pico-8 play session: hold ← + tap ❎

[t = 2 s] hold ← ~2s, tap ❎ ~4×
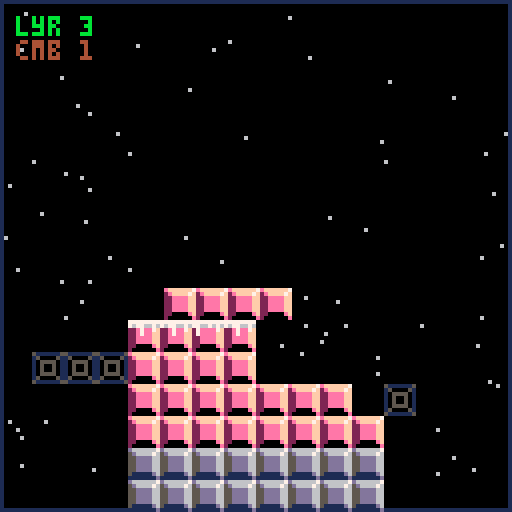
[t = 4 s] hold ← ~4s, tap ❎ ~7×
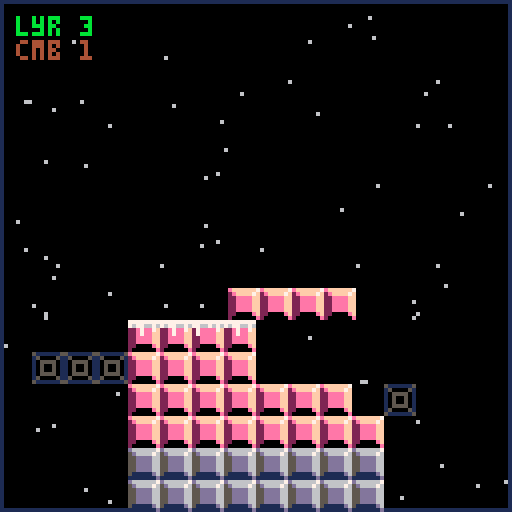
[t = 6 s] hold ← ~6s, tap ❎ ~10×
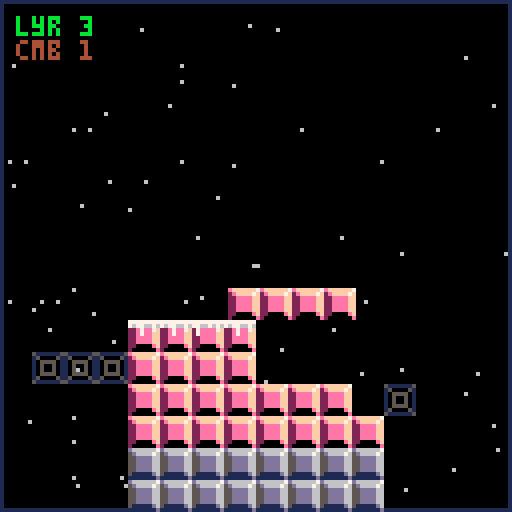
[t = 8 s] hold ← ~8s, tap ❎ ~14×
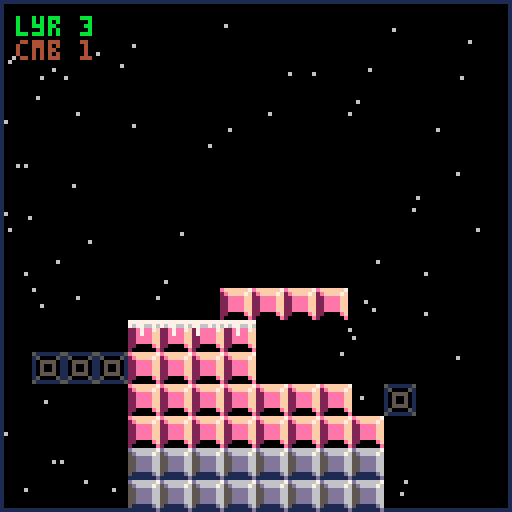

pico-8 cartridge
version 8
__lua__
--gameplay scene
scene=2

blkw=8
blkh=8
scrn=1
gmovr=false
trk=0

function _init()
 cls()
 
 if(scene == 0) then
 
 
 elseif(scene == 1) then
 
 
 elseif(scene == 2) then
		gameplay_init()
	end
	
end

function gameplay_init()
 bar = {strtx=32,dx=2.5,strty=72,w=8,blks={}, endx=0}
	for i=1,bar.w,1 do
		 local b = {
		 	sp=2,
		 	x=bar.strtx+((i-1)*blkw),
		 	y=bar.strty
		 }
		 add(bar.blks,b)
	end
	top = {}
 for i=1,bar.w,1 do
	 local t = {
	 	sp=4+(rnd()*((5-4)+1)),
	 	x=bar.strtx+((i-1)*blkw),
	 	y=bar.strty+blkh
	 }
	 add(top,t)
 end
	layers = {}
	misses = {}
	stars = {}
 for i=1,50 do
 	add(stars,{
 	x=rnd(128),
 	y=rnd(128),
 	s=rnd(2)+1
 })
 end
	base= {sp=1,x=32,y=88,w=8,h=5,on=true,endx=0}
	scre={lyr=0,val=0,t=0,cmb=0,hscr={}}
 for i=1,5 do
 	add(scre.hscr,{
 	name="jal",
 	scr=40-((i-1)*8),
 	lyr=50-((i-1)*10),
 	clr=3
 })
 end
 music(0,0,3)
end


function _update()

 if(scene == 0) then
 
 
 elseif(scene == 1) then
 
 
 elseif(scene == 2) then
		gameplay_update()
	end
	
end

function gameplay_update()
	--time update
	scre.t+=1
	--bar update
	if ((bar.blks[bar.w].x+blkw)>126
					or bar.blks[1].x<2) then
			bar.dx=-bar.dx
 end
 
 for b in all(bar.blks) do
 			b.x+=bar.dx
 end


	--background update
	for i,st in pairs(stars) do
		st.y += st.s
		st.x += st.s
		if st.y > 128 then
			if(i%2==0) then
				st.x = 0
				st.y = rnd(128)			
			else
				st.x = rnd(128)		
				st.y = 0
			end
		end
	end

	--controller
	if (gmovr == false) then
		if btnp(4) then
			bardrop()
		end
	end

end

function _draw()
	cls()
 if(scene == 0) then
 
 
 elseif(scene == 1) then
 
 
 elseif(scene == 2) then
		gameplay_draw()
	end
	
end

function gameplay_draw()

	--draw background
	for st in all(stars) do
		pset(st.x,st.y,6)
	end
	
	--draw border
	rect(0,0,127,127,1)
	
	--draw bar
	for i,b in pairs(bar.blks) do
		if (i>bar.w) then break end
		palt(0,false)
		spr(b.sp,b.x,b.y)
		palt(0,true)
	end
	
	--draw score
	--print("scr " .. scre.val,4,4,12)
	--check for high score
	local newhgh=false
	local scrstr="lyr"
	for i,h in pairs(scre.hscr) do
		if(scre.lyr>h.scr+1) then
			newhgh=true
			break
		end
	end
	
	if((scre.t%76)<38 and (newhgh == true)) then
		scrstr="hgh"
	end
	
	
	
	if(scre.lyr>0 and scre.lyr%10==0) then
		print(scrstr .. " " .. scre.lyr,4,4,10)	
	else
		print(scrstr .. " " .. scre.lyr,4,4,11)
	end
	if(scre.cmb>0) then
		print("cmb " .. scre.cmb,4,10,scre.cmb+3)
	end
	
	--draw base
	if(base.y<127) then
		base.endx=base.x+(base.w*blkw)
		for i=0,base.h-1 do
			if(base.y+i*blkh>127) then
				break
			end
			for j=0,base.w-1,1 do
				spr(base.sp,base.x+(j*blkw),base.y+(i*blkh))
			end
		end	
	end	

	--draw top
	palt(0,false)
	for t in all(top) do
		spr(t.sp,t.x,t.y)
	end

	--draw layers
	for l in all(layers) do
		spr(l.sp,l.x,l.y)
	end
	palt(0,true)
	
	--draw misses
	for m in all(misses) do
		spr(m.sp,m.x,m.y)
	end

	--draw game over screen
	if(gmovr) then
		if(bar.dx != 0) then
			for b in all(bar.blks) do
				b.sp=4+(rnd()*((5-4)+1))
			end
		end
		bar.dx=0
		local gmox=36
		local gmoy=26
		local gmow=58
		local gmoh=96
		rectfill(gmox,gmoy,gmox+gmow,gmoy+gmoh,1)
		print("game over!",gmox+10,gmoy+2,3)
		line(gmox,gmoy+9,gmox+gmow,gmoy+9,3)
		print("your tower was",gmox+2,gmoy+12,3)		
		print(scre.lyr .. " stories",gmox+10,gmoy+20,3)		
		print(scre.lyr,gmox+10,gmoy+20,9)		
		line(gmox,gmoy+27,gmox+gmow,gmoy+27,3)
		print("high scores:",gmox+6,gmoy+30,3)	

		--todo fix high score replace
		
		for i,h in pairs(scre.hscr) do
			local lyrstr=""		
			if(h.lyr<1000) then lyrstr = "0" .. lyrstr end
			if(h.lyr<100)		then lyrstr =	"0"	.. lyrstr	end
			if(h.lyr<10)			then lyrstr = "0" .. lyrstr end
			lyrstr = lyrstr .. h.lyr
			print(i .. "." .. h.name .. " " .. lyrstr,gmox+10,gmoy+22+((i+1)*8),h.clr)
		end
line(gmox,gmoy+77,gmox+gmow,gmoy+77,3)
		print("press z",gmox+15,gmoy+80,3)
		print("z",gmox+39,gmoy+80,10)
		print("to play again!",gmox+2,gmoy+88,3)
	end
end

function rndblk(x)
 local nx=x
 --made need to debug this phrase
	if(x%blkw>4) then
 	nx=x+(blkw-x%blkw)
 else
 	nx=x-(x%blkw)
 end
		
	return nx
end

function shortenbar(x,frmtail)

	if(lost<bar.w) then
		for i=1,lost,1 do
			if(frmtail) then
				del(bar.blks,bar.blks[(bar.w+i)-i])
			else
				del(bar.blks,bar.blks[i])
			end
			bar.w-=1
		end
	else
		gmovr=true
	end
	lost=0

end


function bardrop()
	
	--deep copy top	
	local top2 = {}
	for k,v in pairs(top) do
		top2[k] = v
	end
	
	obarw=bar.w
	
	newtop={}
	lost=0

	if (bar.blks[1].x+(blkw/2) < top2[1].x) then
	 --missed before
	 sfx(0)
	 scre.cmb = 0
		for i,b in pairs(bar.blks) do
			local nx = rndblk(b.x)
			if(b.x+4<top2[1].x) then
				local m = {
					sp=3,
					x=nx,
					y=b.y
				}
				explosion(m.x,m.y)
				add(misses,m)
				lost+=1
			else
				local t = {
			 	sp=4+(rnd()*((5-4)+1)),
			 	x=top2[i-lost].x,
			 	y=top2[i-lost].y
				}
				add(newtop,t)
			end
		end
		shortenbar(lost,true)
		lost=0
	elseif (bar.blks[bar.w].x > top2[bar.w].x+(blkw/2)) then
	 --missed after	 
	 sfx(0)
	 scre.cmb = 0
		for i,b in pairs(bar.blks) do
			local nx = rndblk(b.x)
			if(b.x>(top2[bar.w].x+4)) then
				local m = {
					sp=3,
					x=nx,
					y=b.y
				}
				explosion(m.x,m.y)
				add(misses,m)
				lost+=1
			else
				local t = {
			 	sp=4+(rnd()*((5-4)+1)),
			 	x=top2[i-lost].x,
			 	y=top2[i-lost].y
				}
				add(newtop,t)
			end
		end
		shortenbar(lost,true)
		lost=0	 
	else
  --no miss	
	 scre.cmb += 1
	 
	 if(scre.cmb==8 and bar.w<8) then
		 local bn = {
		 	sp=2,
		 	x=bar.blks[bar.w].x+blkw,
		 	y=bar.blks[1].y
		 }
		 add(bar.blks,bn)
		 local tn = {
		 	sp=4+(rnd()*((5-4)+1)),
		 	x=top2[bar.w].x+blkw,
		 	y=bar.blks[1].y
		 }
		 add(top2,tn)
	 	bar.w+=1	
			scre.cmb=0
			sfx(13) 	
		elseif (scre.cmb == 8) then
			scre.cmb=0
			sfx(13)
		else
			sfx(scre.cmb+5)
	 end

	 
		for i,b in pairs(bar.blks) do			
			local t = {
		 	sp=4+(rnd()*((5-4)+1)),
		 	x=top2[i].x,
		 	y=b.y+blkw
			}
			add(newtop,t)		 
	 end
	end

	
	--kill original top
	for t in all(top) do
		del(top,t)
	end
	
	for k,v in pairs(newtop) do
		top[k] = v
	end
	
	--copy top2 to layers
	for i,t2 in pairs(top2) do
		if(gmovr==false) then t2.sp=2 end
		if(i==bar.w and bar.w>obarw) then t2.sp=6 end
		add(layers,t2)
	end

	--update layers
 for l in all(layers) do
 			l.y+=blkh
	   if(l.y>128) then
	   	del(layers,l)
	   end
 end
	
	--update misses
	for m in all(misses) do
		m.y+=blkw
		if(m.y>127) then
			del(misses, m)
		end
	end
	

	--update base
	base.y+=blkh

	
	--update bg
	for i=0,20,1 do
 	if(i%2==0) then
	 	add(stars,{x=0,y=rnd(128),s=rnd(2)+1})
	 else
	 	add(stars,{x=rnd(128),y=0,s=rnd(2)+1})	 
	 end
	end
	--update music
	if(scre.lyr>=9 and trk==0) then
		trk=1
		music(1,0,3)
	end
	if(scre.lyr>=19 and trk==1) then
		trk=2
		music(2,0,3)
	end
	--update score
	scre.val+=bar.w
	scre.lyr+=1
	if(scre.lyr>0 and scre.lyr%10==0) then
		sfx(1)
		scre.lyrclr=9
	else	
		scre.lyrclr=5
	end
	--update bar
	--todo, add like logarithmic scaling or something
	if(bar.dx>0) then
		bar.dx+=0.1
	else
		bar.dx-=0.1
	end
	
end

function explosion(x,y)

end
__gfx__
00000000d6666667effffff75111111577777777777777779aaaaaaf500000000000000000000000000000000000000000000000000000000000000000000000
000000005d6666762effff7f15000051767766767766767649aaaafa100000000000000000000000000000000000000000000000000000000000000000000000
0070070055dddd6622eeeeff1055550122e7ee7f27eeee7f449999aa100000000000000000000000000000000000000000000000000000000000000000000000
0007700055dddd6622eeeeff1050050122e7eeff27eeeeff449999aa100000000000000000000000000000000000000000000000000000000000000000000000
0007700055dddd6622eeeeff1050050122eeeeff22eeeeff449999aa100000000000000000000000000000000000000000000000000000000000000000000000
0070070055dddd6622eeeeff1055550122eeeeff22eeeeff449999aa100000000000000000000000000000000000000000000000000000000000000000000000
00000000511111d6220000ef15000051220000ef220000ef4400009a100000000000000000000000000000000000000000000000000000000000000000000000
000000001111111d2000000e511111152000000e2000000e40000009500000000000000000000000000000000000000000000000000000000000000000000000
00000000000000000000000000000000000000000000000000000000000000000000000000000000000000000000000000000000000000000000000000000000
00000000000000000000000000000000000000000000000000000000000000000000000000000000000000000000000000000000000000000000000000000000
00000000000000000000000000000000000000000000000000000000000000000000000000000000000000000000000000000000000000000000000000000000
00000000000000000000000000000000000000000000000000000000000000000000000000000000000000000000000000000000000000000000000000000000
00000000000000000000000000000000000000000000000000000000000000000000000000000000000000000000000000000000000000000000000000000000
00000000000000000000000000000000000000000000000000000000000000000000000000000000000000000000000000000000000000000000000000000000
00000000000000000000000000000000000000000000000000000000000000000000000000000000000000000000000000000000000000000000000000000000
00000000000000000000000000000000000000000000000000000000000000000000000000000000000000000000000000000000000000000000000000000000
00000000000000000000000000000000000000000000000000000000000000000000000000000000000000000000000000000000000000000000000000000000
00000000000000000000000000000000000000000000000000000000000000000000000000000000000000000000000000000000000000000000000000000000
00000000000000000000000000000000000000000000000000000000000000000000000000000000000000000000000000000000000000000000000000000000
00000000000000000000000000000000000000000000000000000000000000000000000000000000000000000000000000000000000000000000000000000000
00000000000000000000000000000000000000000000000000000000000000000000000000000000000000000000000000000000000000000000000000000000
00000000000000000000000000000000000000000000000000000000000000000000000000000000000000000000000000000000000000000000000000000000
00000000000000000000000000000000000000000000000000000000000000000000000000000000000000000000000000000000000000000000000000000000
00000000000000000000000000000000000000000000000000000000000000000000000000000000000000000000000000000000000000000000000000000000
00000000000000000000000000000000000000000000000000000000000000000000000000000000000000000000000000000000000000000000000000000000
00000000000000000000000000000000000000000000000000000000000000000000000000000000000000000000000000000000000000000000000000000000
00000000000000000000000000000000000000000000000000000000000000000000000000000000000000000000000000000000000000000000000000000000
00000000000000000000000000000000000000000000000000000000000000000000000000000000000000000000000000000000000000000000000000000000
00000000000000000000000000000000000000000000000000000000000000000000000000000000000000000000000000000000000000000000000000000000
00000000000000000000000000000000000000000000000000000000000000000000000000000000000000000000000000000000000000000000000000000000
00000000000000000000000000000000000000000000000000000000000000000000000000000000000000000000000000000000000000000000000000000000
00000000000000000000000000000000000000000000000000000000000000000000000000000000000000000000000000000000000000000000000000000000
00000000000000000000000000000000000000000000000000000000000000000000000000000000000000000000000000000000000000000000000000000000
00000000000000000000000000000000000000000000000000000000000000000000000000000000000000000000000000000000000000000000000000000000
00000000000000000000000000000000000000000000000000000000000000000000000000000000000000000000000000000000000000000000000000000000
00000000000000000000000000000000000000000000000000000000000000000000000000000000000000000000000000000000000000000000000000000000
00000000000000000000000000000000000000000000000000000000000000000000000000000000000000000000000000000000000000000000000000000000
00000000000000000000000000000000000000000000000000000000000000000000000000000000000000000000000000000000000000000000000000000000
00000000000000000000000000000000000000000000000000000000000000000000000000000000000000000000000000000000000000000000000000000000
00000000000000000000000000000000000000000000000000000000000000000000000000000000000000000000000000000000000000000000000000000000
00000000000000000000000000000000000000000000000000000000000000000000000000000000000000000000000000000000000000000000000000000000
00000000000000000000000000000000000000000000000000000000000000000000000000000000000000000000000000000000000000000000000000000000
00000000000000000000000000000000000000000000000000000000000000000000000000000000000000000000000000000000000000000000000000000000
00000000000000000000000000000000000000000000000000000000000000000000000000000000000000000000000000000000000000000000000000000000
00000000000000000000000000000000000000000000000000000000000000000000000000000000000000000000000000000000000000000000000000000000
00000000000000000000000000000000000000000000000000000000000000000000000000000000000000000000000000000000000000000000000000000000
00000000000000000000000000000000000000000000000000000000000000000000000000000000000000000000000000000000000000000000000000000000
00000000000000000000000000000000000000000000000000000000000000000000000000000000000000000000000000000000000000000000000000000000
00000000000000000000000000000000000000000000000000000000000000000000000000000000000000000000000000000000000000000000000000000000
00000000000000000000000000000000000000000000000000000000000000000000000000000000000000000000000000000000000000000000000000000000
00000000000000000000000000000000000000000000000000000000000000000000000000000000000000000000000000000000000000000000000000000000
00000000000000000000000000000000000000000000000000000000000000000000000000000000000000000000000000000000000000000000000000000000
00000000000000000000000000000000000000000000000000000000000000000000000000000000000000000000000000000000000000000000000000000000
00000000000000000000000000000000000000000000000000000000000000000000000000000000000000000000000000000000000000000000000000000000
00000000000000000000000000000000000000000000000000000000000000000000000000000000000000000000000000000000000000000000000000000000
00000000000000000000000000000000000000000000000000000000000000000000000000000000000000000000000000000000000000000000000000000000
00000000000000000000000000000000000000000000000000000000000000000000000000000000000000000000000000000000000000000000000000000000
00000000000000000000000000000000000000000000000000000000000000000000000000000000000000000000000000000000000000000000000000000000
00000000000000000000000000000000000000000000000000000000000000000000000000000000000000000000000000000000000000000000000000000000
00000000000000000000000000000000000000000000000000000000000000000000000000000000000000000000000000000000000000000000000000000000
00000000000000000000000000000000000000000000000000000000000000000000000000000000000000000000000000000000000000000000000000000000
00000000000000000000000000000000000000000000000000000000000000000000000000000000000000000000000000000000000000000000000000000000
00000000000000000000000000000000000000000000000000000000000000000000000000000000000000000000000000000000000000000000000000000000
00000000000000000000000000000000000000000000000000000000000000000000000000000000000000000000000000000000000000000000000000000000
00000000000000000000000000000000000000000000000000000000000000000000000000000000000000000000000000000000000000000000000000000000
00000000000000000000000000000000000000000000000000000000000000000000000000000000000000000000000000000000000000000000000000000000
00000000000000000000000000000000000000000000000000000000000000000000000000000000000000000000000000000000000000000000000000000000
00000000000000000000000000000000000000000000000000000000000000000000000000000000000000000000000000000000000000000000000000000000
00000000000000000000000000000000000000000000000000000000000000000000000000000000000000000000000000000000000000000000000000000000
00000000000000000000000000000000000000000000000000000000000000000000000000000000000000000000000000000000000000000000000000000000
00000000000000000000000000000000000000000000000000000000000000000000000000000000000000000000000000000000000000000000000000000000
00000000000000000000000000000000000000000000000000000000000000000000000000000000000000000000000000000000000000000000000000000000
00000000000000000000000000000000000000000000000000000000000000000000000000000000000000000000000000000000000000000000000000000000
00000000000000000000000000000000000000000000000000000000000000000000000000000000000000000000000000000000000000000000000000000000
00000000000000000000000000000000000000000000000000000000000000000000000000000000000000000000000000000000000000000000000000000000
00000000000000000000000000000000000000000000000000000000000000000000000000000000000000000000000000000000000000000000000000000000
00000000000000000000000000000000000000000000000000000000000000000000000000000000000000000000000000000000000000000000000000000000
00000000000000000000000000000000000000000000000000000000000000000000000000000000000000000000000000000000000000000000000000000000
00000000000000000000000000000000000000000000000000000000000000000000000000000000000000000000000000000000000000000000000000000000
00000000000000000000000000000000000000000000000000000000000000000000000000000000000000000000000000000000000000000000000000000000
00000000000000000000000000000000000000000000000000000000000000000000000000000000000000000000000000000000000000000000000000000000
00000000000000000000000000000000000000000000000000000000000000000000000000000000000000000000000000000000000000000000000000000000
00000000000000000000000000000000000000000000000000000000000000000000000000000000000000000000000000000000000000000000000000000000
00000000000000000000000000000000000000000000000000000000000000000000000000000000000000000000000000000000000000000000000000000000
00000000000000000000000000000000000000000000000000000000000000000000000000000000000000000000000000000000000000000000000000000000
00000000000000000000000000000000000000000000000000000000000000000000000000000000000000000000000000000000000000000000000000000000
00000000000000000000000000000000000000000000000000000000000000000000000000000000000000000000000000000000000000000000000000000000
00000000000000000000000000000000000000000000000000000000000000000000000000000000000000000000000000000000000000000000000000000000
00000000000000000000000000000000000000000000000000000000000000000000000000000000000000000000000000000000000000000000000000000000
00000000000000000000000000000000000000000000000000000000000000000000000000000000000000000000000000000000000000000000000000000000
00000000000000000000000000000000000000000000000000000000000000000000000000000000000000000000000000000000000000000000000000000000
00000000000000000000000000000000000000000000000000000000000000000000000000000000000000000000000000000000000000000000000000000000
00000000000000000000000000000000000000000000000000000000000000000000000000000000000000000000000000000000000000000000000000000000
00000000000000000000000000000000000000000000000000000000000000000000000000000000000000000000000000000000000000000000000000000000
00000000000000000000000000000000000000000000000000000000000000000000000000000000000000000000000000000000000000000000000000000000
00000000000000000000000000000000000000000000000000000000000000000000000000000000000000000000000000000000000000000000000000000000
00000000000000000000000000000000000000000000000000000000000000000000000000000000000000000000000000000000000000000000000000000000
00000000000000000000000000000000000000000000000000000000000000000000000000000000000000000000000000000000000000000000000000000000
00000000000000000000000000000000000000000000000000000000000000000000000000000000000000000000000000000000000000000000000000000000
00000000000000000000000000000000000000000000000000000000000000000000000000000000000000000000000000000000000000000000000000000000
00000000000000000000000000000000000000000000000000000000000000000000000000000000000000000000000000000000000000000000000000000000
00000000000000000000000000000000000000000000000000000000000000000000000000000000000000000000000000000000000000000000000000000000
00000000000000000000000000000000000000000000000000000000000000000000000000000000000000000000000000000000000000000000000000000000
00000000000000000000000000000000000000000000000000000000000000000000000000000000000000000000000000000000000000000000000000000000
00000000000000000000000000000000000000000000000000000000000000000000000000000000000000000000000000000000000000000000000000000000
00000000000000000000000000000000000000000000000000000000000000000000000000000000000000000000000000000000000000000000000000000000
00000000000000000000000000000000000000000000000000000000000000000000000000000000000000000000000000000000000000000000000000000000
00000000000000000000000000000000000000000000000000000000000000000000000000000000000000000000000000000000000000000000000000000000
00000000000000000000000000000000000000000000000000000000000000000000000000000000000000000000000000000000000000000000000000000000
00000000000000000000000000000000000000000000000000000000000000000000000000000000000000000000000000000000000000000000000000000000
00000000000000000000000000000000000000000000000000000000000000000000000000000000000000000000000000000000000000000000000000000000
00000000000000000000000000000000000000000000000000000000000000000000000000000000000000000000000000000000000000000000000000000000
00000000000000000000000000000000000000000000000000000000000000000000000000000000000000000000000000000000000000000000000000000000
00000000000000000000000000000000000000000000000000000000000000000000000000000000000000000000000000000000000000000000000000000000
00000000000000000000000000000000000000000000000000000000000000000000000000000000000000000000000000000000000000000000000000000000
00000000000000000000000000000000000000000000000000000000000000000000000000000000000000000000000000000000000000000000000000000000
00000000000000000000000000000000000000000000000000000000000000000000000000000000000000000000000000000000000000000000000000000000
00000000000000000000000000000000000000000000000000000000000000000000000000000000000000000000000000000000000000000000000000000000
00000000000000000000000000000000000000000000000000000000000000000000000000000000000000000000000000000000000000000000000000000000
00000000000000000000000000000000000000000000000000000000000000000000000000000000000000000000000000000000000000000000000000000000
00000000000000000000000000000000000000000000000000000000000000000000000000000000000000000000000000000000000000000000000000000000
00000000000000000000000000000000000000000000000000000000000000000000000000000000000000000000000000000000000000000000000000000000
00000000000000000000000000000000000000000000000000000000000000000000000000000000000000000000000000000000000000000000000000000000
00000000000000000000000000000000000000000000000000000000000000000000000000000000000000000000000000000000000000000000000000000000
00000000000000000000000000000000000000000000000000000000000000000000000000000000000000000000000000000000000000000000000000000000
00000000000000000000000000000000000000000000000000000000000000000000000000000000000000000000000000000000000000000000000000000000
00000000000000000000000000000000000000000000000000000000000000000000000000000000000000000000000000000000000000000000000000000000
00000000000000000000000000000000000000000000000000000000000000000000000000000000000000000000000000000000000000000000000000000000
__gff__
0000000000000000000000000000000000000000000000000000000000000000000000000000000000000000000000000000000000000000000000000000000000000000000000000000000000000000000000000000000000000000000000000000000000000000000000000000000000000000000000000000000000000000
0000000000000000000000000000000000000000000000000000000000000000000000000000000000000000000000000000000000000000000000000000000000000000000000000000000000000000000000000000000000000000000000000000000000000000000000000000000000000000000000000000000000000000
__map__
0000000000000000000000000000000000000000000000000000000000000000000000000000000000000000000000000000000000000000000000000000000000000000000000000000000000000000000000000000000000000000000000000000000000000000000000000000000000000000000000000000000000000000
0000000000000000000000000000000000000000000000000000000000000000000000000000000000000000000000000000000000000000000000000000000000000000000000000000000000000000000000000000000000000000000000000000000000000000000000000000000000000000000000000000000000000000
0000000000000000000000000000000000000000000000000000000000000000000000000000000000000000000000000000000000000000000000000000000000000000000000000000000000000000000000000000000000000000000000000000000000000000000000000000000000000000000000000000000000000000
0000000000000000000000000000000000000000000000000000000000000000000000000000000000000000000000000000000000000000000000000000000000000000000000000000000000000000000000000000000000000000000000000000000000000000000000000000000000000000000000000000000000000000
0000000000000000000000000000000000000000000000000000000000000000000000000000000000000000000000000000000000000000000000000000000000000000000000000000000000000000000000000000000000000000000000000000000000000000000000000000000000000000000000000000000000000000
0000000000000000000000000000000000000000000000000000000000000000000000000000000000000000000000000000000000000000000000000000000000000000000000000000000000000000000000000000000000000000000000000000000000000000000000000000000000000000000000000000000000000000
0000000000000000000000000000000000000000000000000000000000000000000000000000000000000000000000000000000000000000000000000000000000000000000000000000000000000000000000000000000000000000000000000000000000000000000000000000000000000000000000000000000000000000
0000000000000000000000000000000000000000000000000000000000000000000000000000000000000000000000000000000000000000000000000000000000000000000000000000000000000000000000000000000000000000000000000000000000000000000000000000000000000000000000000000000000000000
0000000000000000000000000000000000000000000000000000000000000000000000000000000000000000000000000000000000000000000000000000000000000000000000000000000000000000000000000000000000000000000000000000000000000000000000000000000000000000000000000000000000000000
0000000000000000000000000000000000000000000000000000000000000000000000000000000000000000000000000000000000000000000000000000000000000000000000000000000000000000000000000000000000000000000000000000000000000000000000000000000000000000000000000000000000000000
0000000000000000000000000000000000000000000000000000000000000000000000000000000000000000000000000000000000000000000000000000000000000000000000000000000000000000000000000000000000000000000000000000000000000000000000000000000000000000000000000000000000000000
0000000000000000000000000000000000000000000000000000000000000000000000000000000000000000000000000000000000000000000000000000000000000000000000000000000000000000000000000000000000000000000000000000000000000000000000000000000000000000000000000000000000000000
0000000000000000000000000000000000000000000000000000000000000000000000000000000000000000000000000000000000000000000000000000000000000000000000000000000000000000000000000000000000000000000000000000000000000000000000000000000000000000000000000000000000000000
0000000000000000000000000000000000000000000000000000000000000000000000000000000000000000000000000000000000000000000000000000000000000000000000000000000000000000000000000000000000000000000000000000000000000000000000000000000000000000000000000000000000000000
0000000000000000000000000000000000000000000000000000000000000000000000000000000000000000000000000000000000000000000000000000000000000000000000000000000000000000000000000000000000000000000000000000000000000000000000000000000000000000000000000000000000000000
0000000000000000000000000000000000000000000000000000000000000000000000000000000000000000000000000000000000000000000000000000000000000000000000000000000000000000000000000000000000000000000000000000000000000000000000000000000000000000000000000000000000000000
0000000000000000000000000000000000000000000000000000000000000000000000000000000000000000000000000000000000000000000000000000000000000000000000000000000000000000000000000000000000000000000000000000000000000000000000000000000000000000000000000000000000000000
0000000000000000000000000000000000000000000000000000000000000000000000000000000000000000000000000000000000000000000000000000000000000000000000000000000000000000000000000000000000000000000000000000000000000000000000000000000000000000000000000000000000000000
0000000000000000000000000000000000000000000000000000000000000000000000000000000000000000000000000000000000000000000000000000000000000000000000000000000000000000000000000000000000000000000000000000000000000000000000000000000000000000000000000000000000000000
0000000000000000000000000000000000000000000000000000000000000000000000000000000000000000000000000000000000000000000000000000000000000000000000000000000000000000000000000000000000000000000000000000000000000000000000000000000000000000000000000000000000000000
0000000000000000000000000000000000000000000000000000000000000000000000000000000000000000000000000000000000000000000000000000000000000000000000000000000000000000000000000000000000000000000000000000000000000000000000000000000000000000000000000000000000000000
0000000000000000000000000000000000000000000000000000000000000000000000000000000000000000000000000000000000000000000000000000000000000000000000000000000000000000000000000000000000000000000000000000000000000000000000000000000000000000000000000000000000000000
0000000000000000000000000000000000000000000000000000000000000000000000000000000000000000000000000000000000000000000000000000000000000000000000000000000000000000000000000000000000000000000000000000000000000000000000000000000000000000000000000000000000000000
0000000000000000000000000000000000000000000000000000000000000000000000000000000000000000000000000000000000000000000000000000000000000000000000000000000000000000000000000000000000000000000000000000000000000000000000000000000000000000000000000000000000000000
0000000000000000000000000000000000000000000000000000000000000000000000000000000000000000000000000000000000000000000000000000000000000000000000000000000000000000000000000000000000000000000000000000000000000000000000000000000000000000000000000000000000000000
0000000000000000000000000000000000000000000000000000000000000000000000000000000000000000000000000000000000000000000000000000000000000000000000000000000000000000000000000000000000000000000000000000000000000000000000000000000000000000000000000000000000000000
0000000000000000000000000000000000000000000000000000000000000000000000000000000000000000000000000000000000000000000000000000000000000000000000000000000000000000000000000000000000000000000000000000000000000000000000000000000000000000000000000000000000000000
0000000000000000000000000000000000000000000000000000000000000000000000000000000000000000000000000000000000000000000000000000000000000000000000000000000000000000000000000000000000000000000000000000000000000000000000000000000000000000000000000000000000000000
0000000000000000000000000000000000000000000000000000000000000000000000000000000000000000000000000000000000000000000000000000000000000000000000000000000000000000000000000000000000000000000000000000000000000000000000000000000000000000000000000000000000000000
0000000000000000000000000000000000000000000000000000000000000000000000000000000000000000000000000000000000000000000000000000000000000000000000000000000000000000000000000000000000000000000000000000000000000000000000000000000000000000000000000000000000000000
0000000000000000000000000000000000000000000000000000000000000000000000000000000000000000000000000000000000000000000000000000000000000000000000000000000000000000000000000000000000000000000000000000000000000000000000000000000000000000000000000000000000000000
0000000000000000000000000000000000000000000000000000000000000000000000000000000000000000000000000000000000000000000000000000000000000000000000000000000000000000000000000000000000000000000000000000000000000000000000000000000000000000000000000000000000000000
